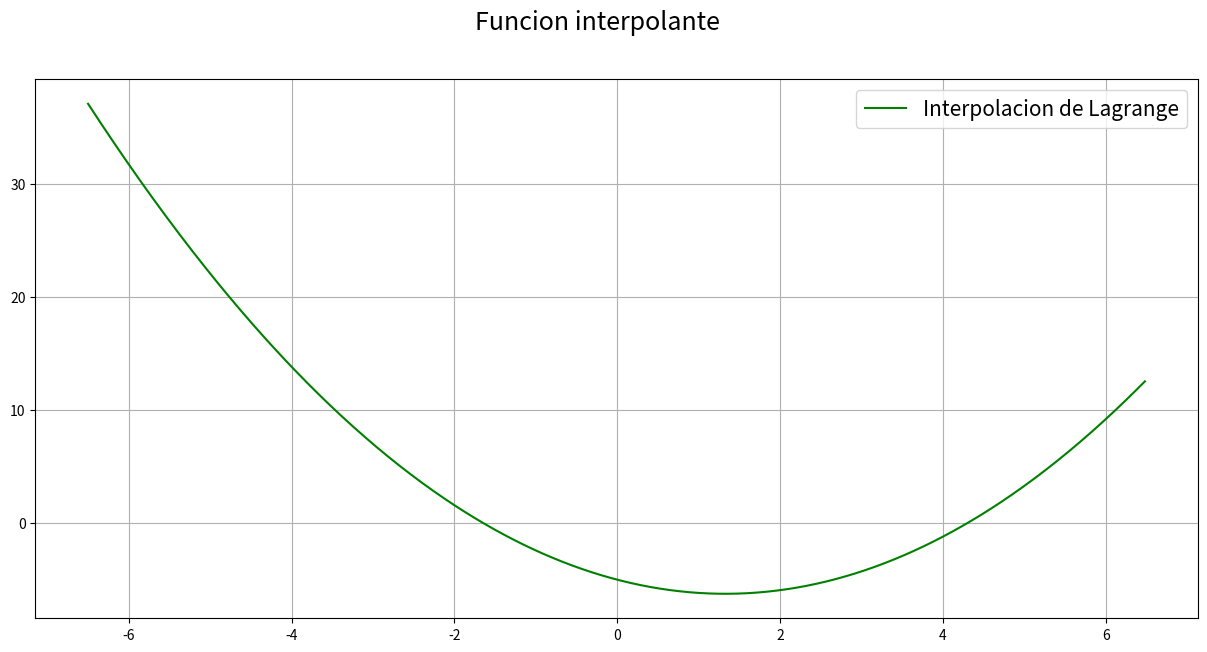

This chart was generated by the following Python code:
# -*- coding: utf-8 -*-
"""
Created on Fri May  7 11:07:34 2021

[redacted]
"""

from typing import Tuple, List
from collections.abc import Callable
import numpy as np
import matplotlib.pyplot as plt
from itertools import combinations
import time


# %% timeIt
def timeIt(func:Callable) -> Callable:
    """
    Funcion decoradora que recibe una funcion y devuelve una version cronometrada 
    de la misma que muestra por pantalla su tiempo de ejecucion (en segundos).

    Parameters
    ----------
    func : Callable
        Funcion a cronometrar.

    Returns
    -------
    wrapper : Callable
        Version cronometrada de la funcion pasada como argumento.

    """
    
    def wrapper(*args, **kwargs):
        start = time.time()
        result = func(*args, **kwargs)
        sec = time.time() - start
        print(func)
        print(f'Tiempo de interpolacion: {sec:.5}s')
        return result
    
    return wrapper

# %% Funcion interpolante de lagrange
def lagrange(puntos:List[Tuple[float,float]]) -> Callable:
    """
    Devuelve una funcion closure que interpola puntos mediante el metodo de Lagrange.
    Recibe los puntos como una secuencia de pares de elementos.

    Parameters
    ----------
    puntos : List[Tuple[float,float]]
        Puntos de partida para la interpolacion.

    Returns
    -------
    interpolador : Callable
        Funcion closure que interpola mediante el metodo de Lagrange. Es de complejidad
        O(n^2).

    """
    
    X, Y = 0, 1
    
    @timeIt
    def interpolador(px:np.array):
        suma = 0
        prod = 1
        for i in range(len(puntos)):
            prod = puntos[i][Y]
            for j in range(len(puntos)):
                if j != i:
                    prod *= (px-puntos[j][X])/(puntos[i][X]-puntos[j][X])
            suma += prod
        return suma
    
    return interpolador

# %% lagrangeMatricial
@timeIt
def lagrangeMatricial(puntos:List[Tuple[float,float]], getCoeficientes:bool=False):
    """
    Devuelve una funcion closure que interpola puntos a partir de los
    coeficientes del polinomio interpolante, obtenidos mediante algebra matricial
    a partir de la formula de Lagrange. La funcion que devuelve realiza 
    solamente un producto punto (complejidad O(n)).

    Parameters
    ----------
    puntos : List[Tuple[float,float]]
        Puntos de partida para la interpolacion.
    getCoeficientes : bool
        Bandera que indica si se quiere obtener los coeficientes del polinomio 
        interpolante en lugar de la funcion.

    Returns
    -------
    coeficientes : np.array
        Vector con los coeficientes del polinomio interpolante. Se devuelve si
        getCoeficientes es True.
    interpolador : Callable
        Funcion closure que interpola a partir de los coeficientes polinomiales.
        Se devuelve si getCoeficientes es False.

    """
    
    n = len(puntos)
    X, Y = 0, 1
    
    # Calculo del vector b
    b = [0]*n
    b = np.array(b, np.float64)
    for i in range(n):
        prod = puntos[i][Y]
        for j in range(n):
            if j != i:
                prod /= (puntos[i][X]-puntos[j][X])
        b[i] = prod
    
    # Calculo de la matriz m
    m = [[0]*n]*n
    m = np.array(m, np.float64)
    for row in range(n):
        abscisas = [puntos[i][X] for i in range(n) if i != row]
        for col in range(n):
            m[row][col] = (-1)**(col) * sum([np.prod(tpl) for tpl in combinations(abscisas, col)])
    
    # Calculo de vector de coeficientes
    coeficientes = np.flip(np.transpose(b) @ m)
    
    if getCoeficientes:
        return coeficientes
    
    # Funcion closure
    @timeIt
    def interpolador(px:np.array): 
        
        #Calculo el vector x
        x = [[0]*len(px)]*n
        x = np.array(x, np.float64)
        for i in range(n):
            x[i,:] = px**i
        
        # Producto punto entre x y vector de coeficientes    
        return coeficientes @ x
        
    return interpolador

# %% main
def main():
    
    puntos = [(-3, 7),
              (0, -5),
              (5, 3.3),
              # (2.3, 5)
              ]
    
    # tiempos = np.arange(-2,2,0.5)
    # seno = 100*np.sin(2*np.pi*0.5*tiempos)
    # puntos = np.column_stack( (tiempos, seno) )
    
    # interpolador = lagrange(puntos)
    interpolador = lagrangeMatricial(puntos)
    
    # Graficacion
    fig, ax = plt.subplots(1, 1, figsize=(15, 7), sharex=True)
    fig.suptitle("Funcion interpolante", fontsize=18)
    abscisas = np.arange(-6.5,6.5,0.02)
    ordenadas = interpolador(abscisas)
    ax.plot(abscisas,
            ordenadas,
            label='Interpolacion de Lagrange',
            color='green')
    # ax.scatter(tiempos, seno)
    ax.legend(loc="upper right", fontsize=15)
    ax.grid()

# %% if __name__ == '__main__'
if __name__ == '__main__':
    plt.close('all')
    main()
    
    